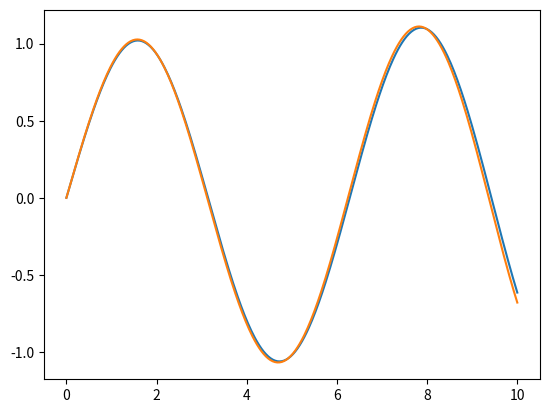

Python code for this plot:
#Euler method Vs RK4 method
#which one is more accurate
import math
import matplotlib.pyplot as plt

xf=10
xo=0
n=400
x=[xo]
h=math.sqrt((xf-xo)**2)/n
i=0
zo=1
z=[zo]
yo=0
z2=[zo]
y=[yo]
y2=[yo]
j=0





#-------------p(x)d2y/dx2+q(x)dy/dx+l(x)y=0-------
def p(x):
    return 1

def q(x):
    return 0

def l(x):
    return 1

#---------------------building x-axis----------------------
while i != n:
    x.append(round(x[i]+h,4))
    i+=1

#-------------------------Euler method----------------
def zed(t):
    return -((q(x[t])*z[t]+l(x[t])*y[t])*h/p(x[t]))+z[t]
def wye(t):
    return y[t]+z[t]*h


#------------------------Iteration ALGORITHM---------

while j+1 != len(x):
    z.append(round(zed(j),4))
    y.append(round(wye(j),4))
    j+=1

#--------------------RK4-----------------------------

def k1(t):
    return z2[t]
def m1 (t):
    return z2[t]

def k2(t):
    return (z2[t]+h*k1(t)/2)
def m2 (t):
    return z2[t]+(1/2)*h*k1(t)


def k3(t):
    return (z2[t]+h*k2(t)/2)
def m3(t):
    return z2[t]+(h/2)*k2(t)

def k4(t):
    return (y2[t]+h*k3(t))
def m4(t):
    return z2[t]+h*k3(t)

def zed2(t):
    return -((q(x[t])*z2[t]+l(x[t])*y2[t])*h/p(x[t]))+z2[t]

def wye2(t):
    return y2[t]+(h/6)*(m1(t)+2*m2(t)+2*m3(t)+m4(t))


#-----------------------------------------
j=0
while j+1 != len(x):
    z2.append(round(zed2(j),4))
    y2.append(round(wye2(j),4))
    j+=1


#-----------------------PLOTING RESULTS-------------
plt.plot(x,y)
plt.plot(x,y2)

plt.show()


